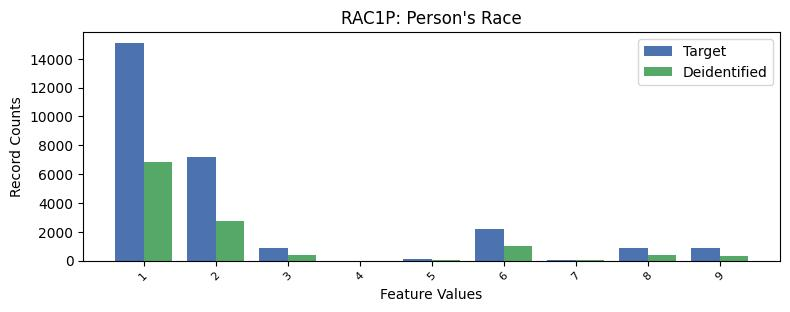

Source data for this figure (header and first rows):
, RAC1P, count_target, count_deidentified
0, 1, 15094, 6848
1, 2, 7161, 2741
2, 6, 2211, 1024
3, 8, 904, 373.0
4, 3, 877, 361.0
5, 9, 876, 353.0
6, 5, 97, 46.0
7, 7, 31, 10.0
8, 4, 2, 0.0
